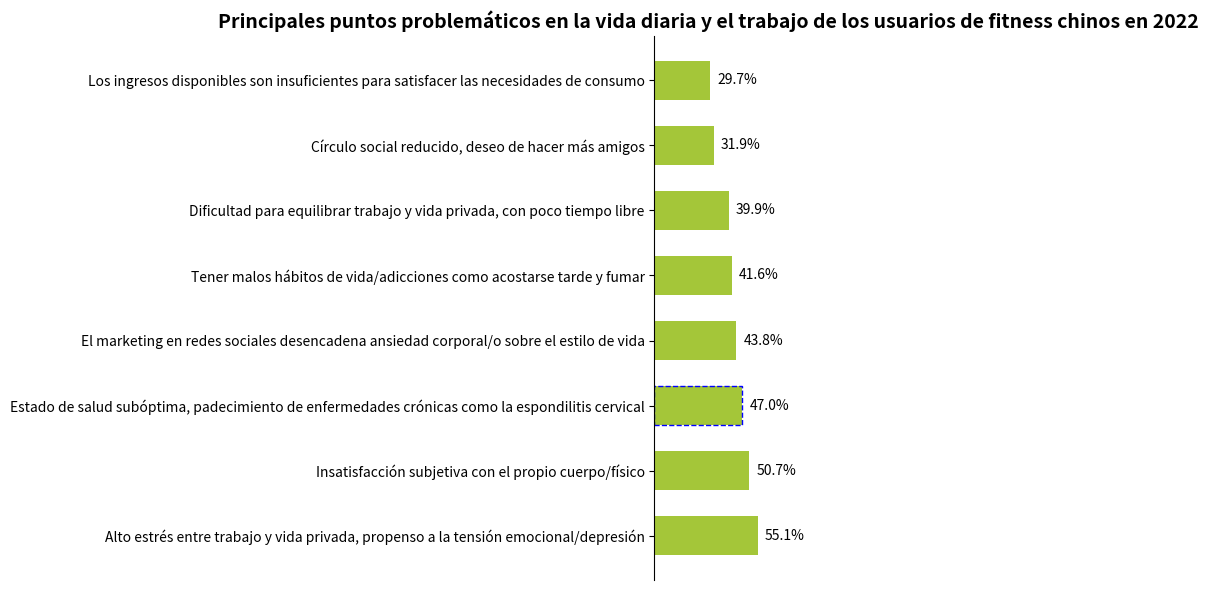

Write Python code to recreate this figure.
import matplotlib.pyplot as plt
import numpy as np

# Categorías de puntos problemáticos
puntos_problematicos = [
    "Alto estrés entre trabajo y vida privada, propenso a la tensión emocional/depresión",
    "Insatisfacción subjetiva con el propio cuerpo/físico",
    "Estado de salud subóptima, padecimiento de enfermedades crónicas como la espondilitis cervical",
    "El marketing en redes sociales desencadena ansiedad corporal/o sobre el estilo de vida",
    "Tener malos hábitos de vida/adicciones como acostarse tarde y fumar",
    "Dificultad para equilibrar trabajo y vida privada, con poco tiempo libre",
    "Círculo social reducido, deseo de hacer más amigos",
    "Los ingresos disponibles son insuficientes para satisfacer las necesidades de consumo"
]
# Porcentajes correspondientes (%)
porcentajes = [55.1, 50.7, 47.0, 43.8, 41.6, 39.9, 31.9, 29.7]

# Crear un lienzo y un subgráfico
fig, ax = plt.subplots(figsize=(8, 6))

# Dibujar un gráfico de barras (gráfico de barras horizontales, ajustado para ser consistente con la imagen original)
y = np.arange(len(puntos_problematicos))
ancho_barra = 0.6
barras = ax.barh(y, porcentajes, height=ancho_barra, color="#A4C639")

# Agregar etiquetas de datos
for barra in barras:
    ancho = barra.get_width()
    ax.annotate(f'{ancho}%',
                xy=(ancho, barra.get_y() + barra.get_height() / 2),
                xytext=(5, 0),  # Ajustar la posición de la etiqueta
                textcoords="offset points",
                ha='left', va='center')

# Establecer las marcas y etiquetas del eje y (ajustar el orden para que el primer punto problemático esté en la parte superior)
ax.set_yticks(y)
ax.set_yticklabels(puntos_problematicos)
# Ocultar las marcas del eje x
ax.set_xticks([])
# Establecer el título
ax.set_title("Principales puntos problemáticos en la vida diaria y el trabajo de los usuarios de fitness chinos en 2022", fontsize=14, fontweight="bold")

# Simular diferentes estilos de borde (según la imagen original, algunas entradas tienen bordes discontinuos. Aquí es una demostración simplificada y se puede expandir según sea necesario)
# Por ejemplo, agregar un borde discontinuo a "Estado de salud subóptima, padecimiento de enfermedades crónicas como la espondilitis cervical"
indice_especial = 2
barra_especial = barras[indice_especial]
x0, y0 = barra_especial.get_xy()
ancho, alto = barra_especial.get_width(), barra_especial.get_height()
# Dibujar un borde rectangular discontinuo
rect = plt.Rectangle((x0, y0), ancho, alto, fill=False, edgecolor='blue', linestyle='--')
ax.add_patch(rect)

# Embelezar el gráfico, ocultar los bordes superior, derecho e inferior
for borde in ["top", "right", "bottom"]:
    ax.spines[borde].set_visible(False)

plt.tight_layout()  # Ajustar automáticamente el diseño
plt.show()
